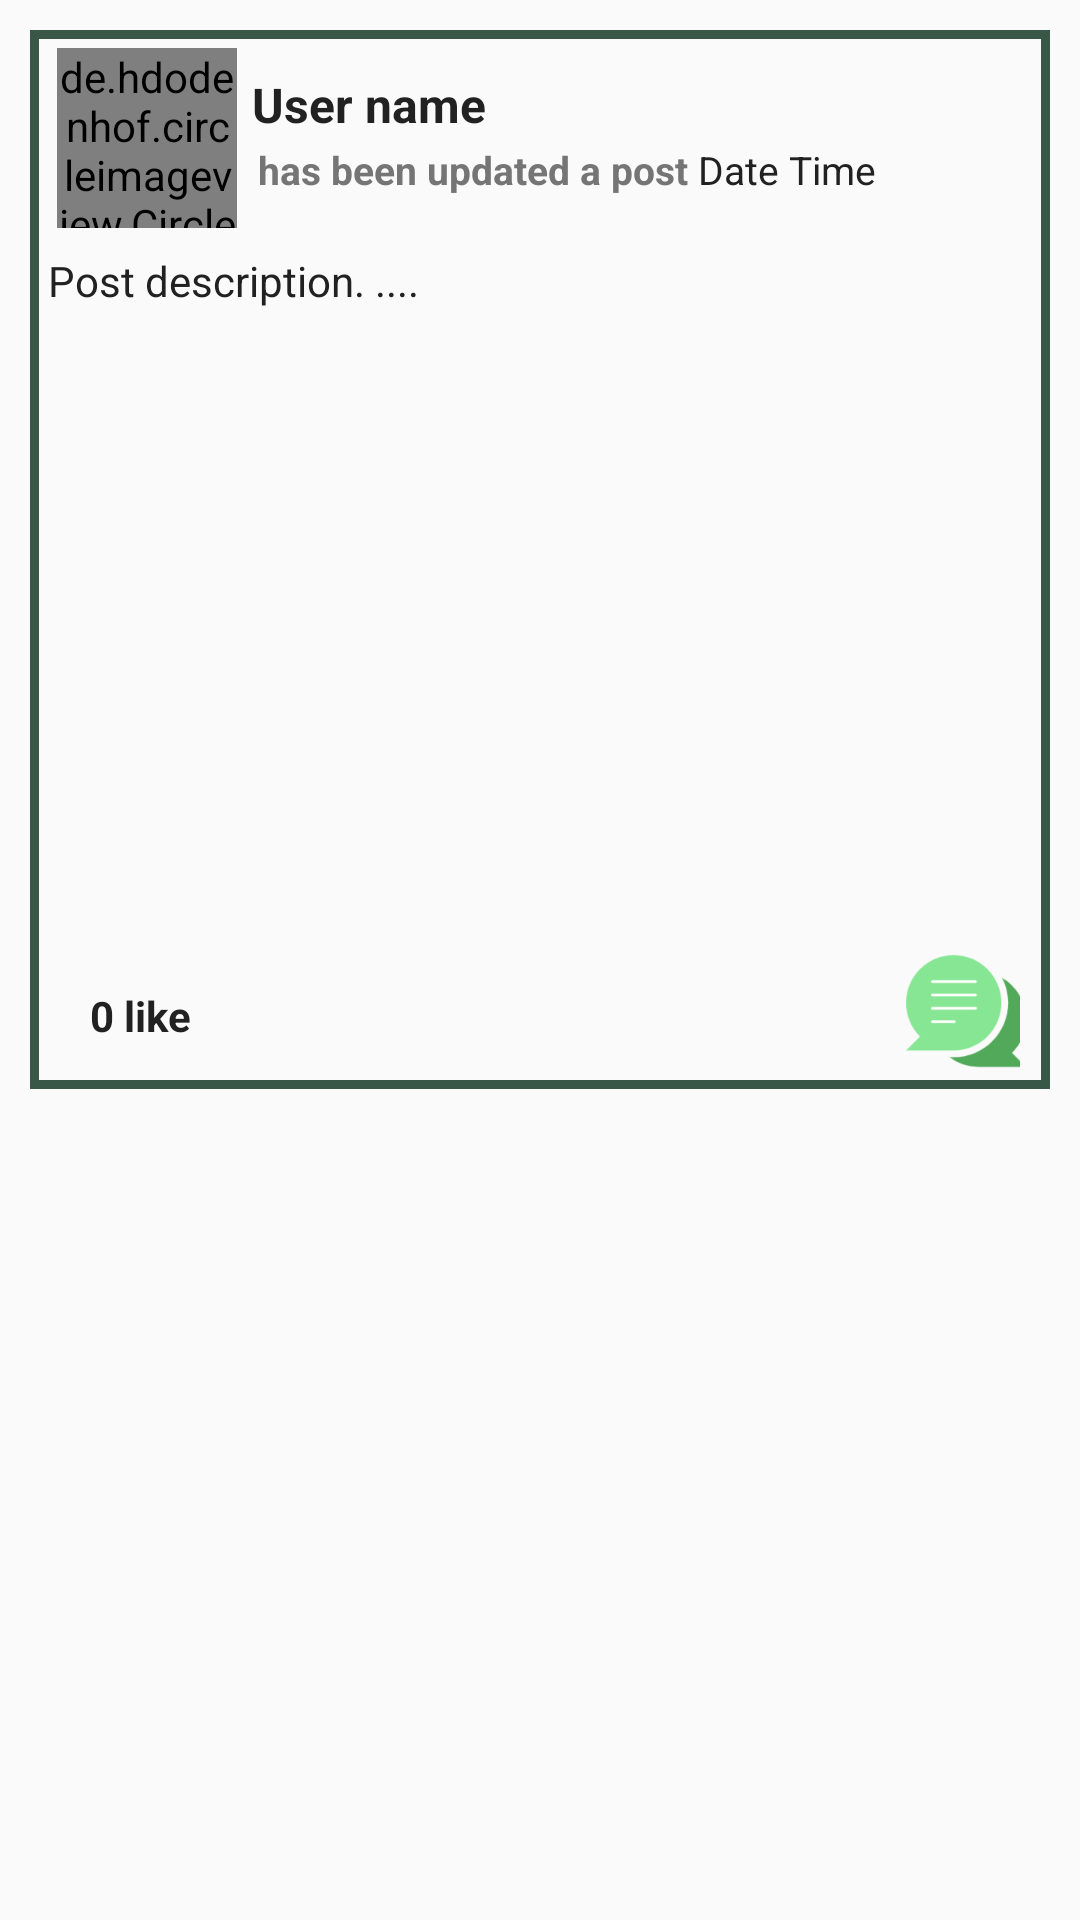

This screen was rendered from an Android layout file. Write that file and the resources it references.
<!-- AndroidManifest.xml: application theme Theme.SocialNetwork -->
<!-- res/layout/all_posts_layout.xml -->
<?xml version="1.0" encoding="utf-8"?>
<RelativeLayout xmlns:android="http://schemas.android.com/apk/res/android"
    android:layout_width="match_parent"
    android:layout_height="wrap_content"
    android:background="@color/colorBackground"
    >

    <LinearLayout
        android:layout_width="match_parent"
        android:layout_height="wrap_content"
        android:orientation="vertical"
        android:layout_marginBottom="4dp"
        android:layout_marginLeft="10dp"
        android:layout_marginTop="10dp"
        android:layout_marginRight="10dp"
        android:background="@drawable/post_border"
        >

        <LinearLayout
            android:layout_width="match_parent"
            android:layout_height="wrap_content"
            android:layout_marginTop="1dp"
            android:padding="5dp"
            android:orientation="horizontal">

            <de.hdodenhof.circleimageview.CircleImageView
                android:id="@+id/post_profile_image"
                android:layout_width="60dp"
                android:layout_height="60dp"
                android:src="@drawable/profile"
                android:scaleType="centerCrop"
                android:layout_marginLeft="4dp"/>

            <LinearLayout
                android:layout_width="match_parent"
                android:layout_height="wrap_content"
                android:orientation="vertical">

                <TextView
                    android:id="@+id/post_user_name"
                    android:layout_width="match_parent"
                    android:layout_height="wrap_content"
                    android:text="User name"
                    android:layout_marginLeft="5dp"
                    android:layout_marginTop="8dp"
                    android:textAlignment="textStart"
                    android:textSize="16sp"
                    android:textStyle="bold"
                    android:textColor="@color/textPrimary"/>

                <LinearLayout
                    android:layout_width="match_parent"
                    android:layout_height="wrap_content"
                    android:orientation="horizontal"
                    android:layout_marginLeft="5dp"
                    android:padding="2dp">

                    <TextView
                        android:id="@+id/text"
                        android:layout_width="wrap_content"
                        android:layout_height="wrap_content"
                        android:text="has been updated a post "
                        android:textColor="@color/textSecondary"
                        android:textSize="13sp"
                        android:textStyle="bold"/>
                    <TextView
                        android:id="@+id/post_date"
                        android:layout_width="wrap_content"
                        android:layout_height="wrap_content"
                        android:text="Date "
                        android:textColor="@color/textPrimary"
                        android:textSize="13sp"
                        />
                    <TextView
                        android:id="@+id/post_time"
                        android:layout_width="wrap_content"
                        android:layout_height="wrap_content"
                        android:text="Time"
                        android:textColor="@color/textPrimary"
                        android:textSize="13sp"
                        />

                </LinearLayout>

            </LinearLayout>

        </LinearLayout>

        <TextView
            android:id="@+id/post_description"
            android:layout_width="match_parent"
            android:layout_height="wrap_content"
            android:text="Post description. .... "
            android:layout_marginLeft="3dp"
            android:layout_marginRight="3dp"
            android:padding="3dp"
            android:textSize="14sp"
            android:textColor="@color/textPrimary"/>

        <ImageView
            android:id="@+id/post_image"
            android:layout_width="match_parent"
            android:layout_height="200dp"
            android:layout_margin="3dp"
            android:adjustViewBounds="true"
            android:scaleType="centerCrop"/>

        <LinearLayout
            android:layout_width="match_parent"
            android:layout_height="wrap_content"
            android:orientation="horizontal"
            android:layout_marginLeft="10dp"
            android:layout_marginRight="10dp">


            <ImageButton
                android:id="@+id/like_button"
                android:layout_width="wrap_content"
                android:layout_height="wrap_content"
                android:background="@color/colorBackground"
                android:layout_marginTop="10dp"
                android:src="@drawable/dislike" />

            <TextView
                android:id="@+id/display_no_of_likes"
                android:layout_width="wrap_content"
                android:layout_height="wrap_content"
                android:layout_marginTop="7dp"
                android:text="0 like "
                android:padding="10dp"
                android:textColor="@color/textPrimary"
                android:layout_marginBottom="5dp"
                android:textSize="14sp"
                android:textStyle="bold"/>

            <ImageButton
                android:id="@+id/comment_button"
                android:layout_width="40dp"
                android:layout_height="40dp"
                android:layout_marginLeft="225dp"
                android:layout_marginTop="5dp"
                android:background="@color/colorBackground"
                android:baselineAlignBottom="false"
                android:scaleType="fitCenter"
                android:src="@drawable/comment3" />

        </LinearLayout>

    </LinearLayout>

</RelativeLayout>
<!-- resources referenced by this layout -->
<resources>
  <color name="colorBackground">#FAFAFA</color>
  <color name="textPrimary">#212121</color>
  <color name="textSecondary">#757575</color>
  <!-- drawable comment3: png bitmap (drawable, 7932 bytes) -->
  <!-- drawable post_border (drawable) -->
  <?xml version="1.0" encoding="utf-8"?>
  <shape xmlns:android="http://schemas.android.com/apk/res/android">
      <stroke
          android:width="3dp"
          android:color="@color/colorPrimaryDark"
          >
  
      </stroke>
  </shape>
  <style name="Theme.SocialNetwork" parent="Base.Theme.SocialNetwork" />
  <color name="colorPrimaryDark">#385747</color>
  <style name="Base.Theme.SocialNetwork" parent="Theme.AppCompat.DayNight.NoActionBar">
          
          <item name="colorPrimary">@color/colorPrimary</item>
          <item name="colorPrimaryVariant">@color/colorPrimaryDark</item>
          <item name="colorAccent">@color/colorAccent</item>
  
          
          <item name="android:colorBackground">@color/colorBackground</item>
          <item name="colorSurface">@color/surface</item>
  
          
          <item name="android:textColorPrimary">@color/textPrimary</item>
          <item name="android:textColorSecondary">@color/textSecondary</item>
  
          
          <item name="colorError">@color/error</item>
      </style>
  <color name="colorPrimary">#1976D2</color>
  <color name="colorAccent">#FF000000</color>
  <color name="surface">#FFFFFF</color>
  <color name="error">#F44336</color>
</resources>
